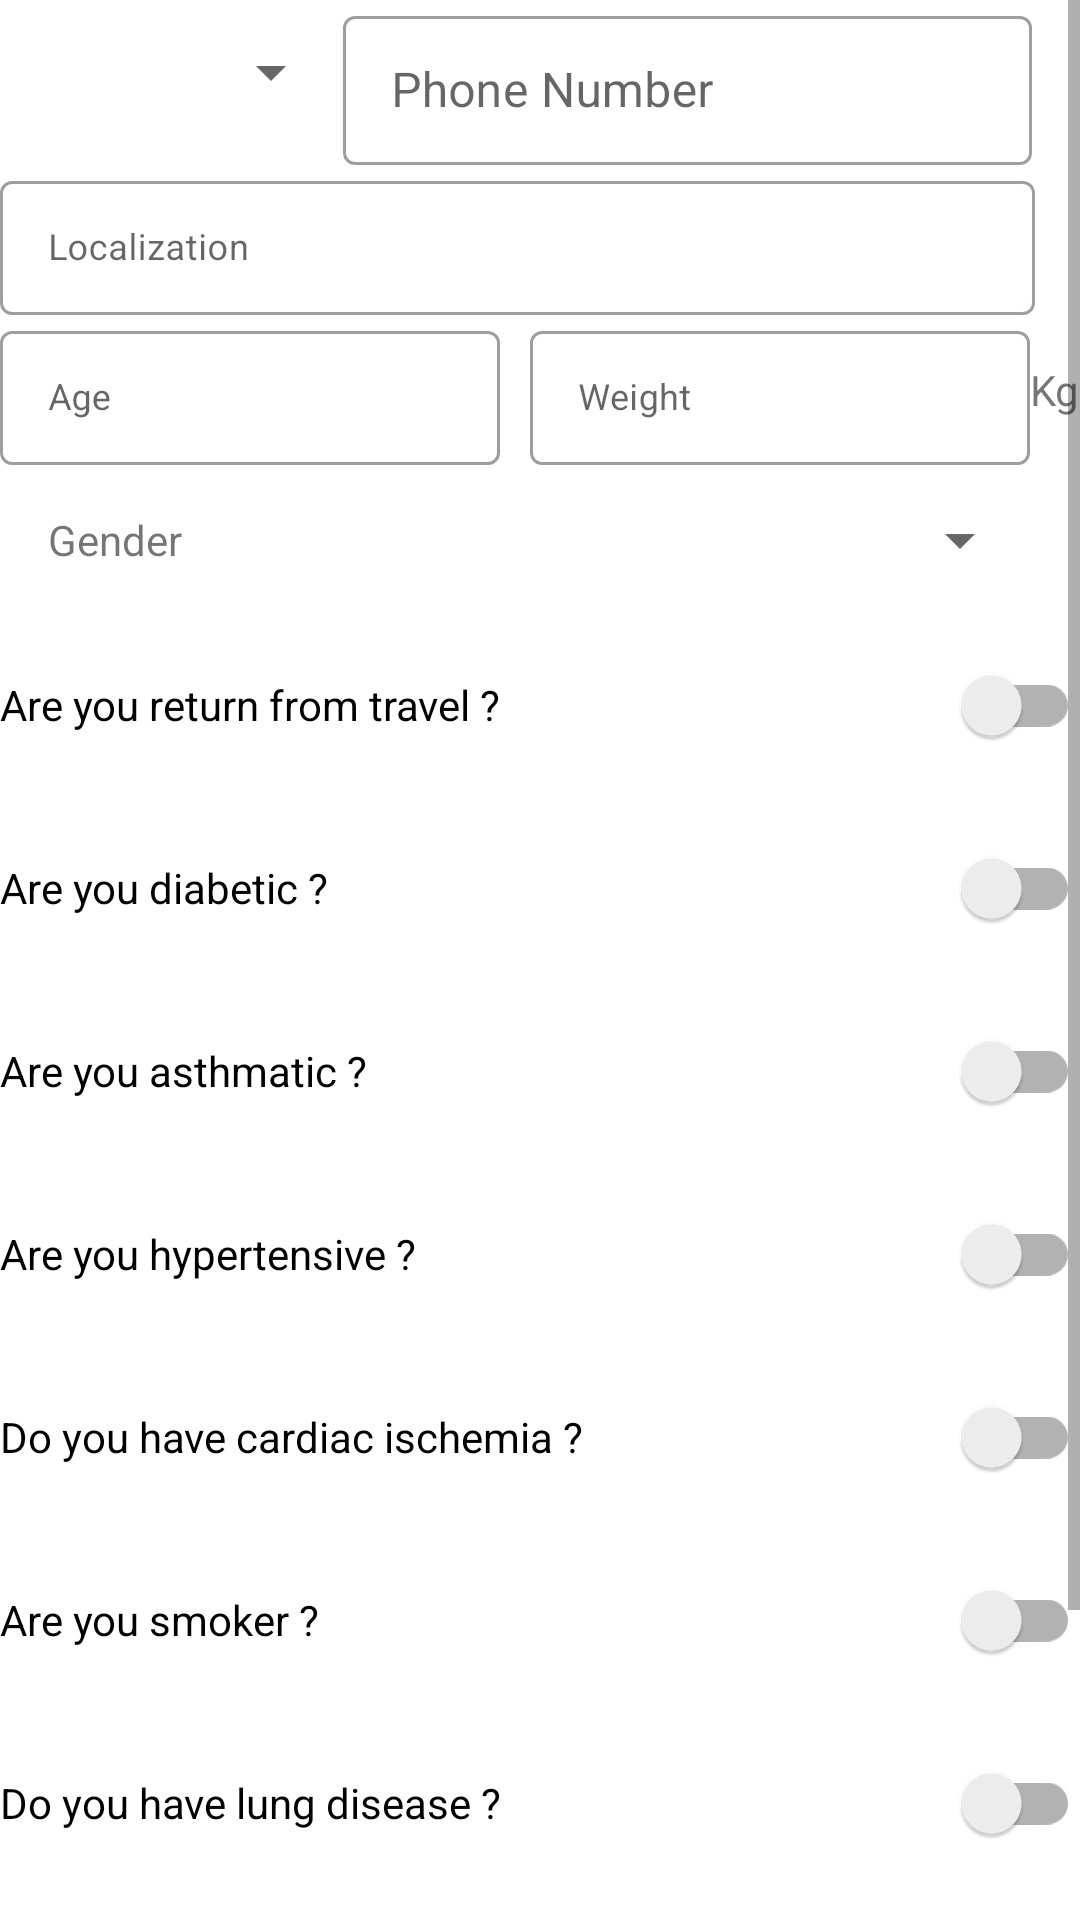

The Android layout XML behind this screen, and the referenced resources:
<!-- AndroidManifest.xml: application theme AppTheme -->
<!-- res/layout/fragment_account.xml -->
<?xml version="1.0" encoding="utf-8"?>
<ScrollView xmlns:android="http://schemas.android.com/apk/res/android"
    xmlns:tools="http://schemas.android.com/tools"
    android:layout_width="match_parent"
    android:layout_height="match_parent"
    android:layout_marginHorizontal="@dimen/activity_horizontal_margin"
    tools:context=".ui.account.AccountFragment"
    android:layout_marginTop="10dp"
    android:id="@+id/scrollView">

    <RelativeLayout
        android:layout_width="match_parent"
        android:layout_height="wrap_content">

        <LinearLayout
            android:id="@+id/phone_container"
            android:layout_width="match_parent"
            android:layout_height="55dp"
            android:layout_marginHorizontal="@dimen/activity_horizontal_margin"
            android:orientation="horizontal"
            android:layout_centerHorizontal="true"
            android:layout_alignParentTop="true">

            <androidx.appcompat.widget.AppCompatSpinner
                android:id="@+id/country_spinner"
                android:layout_width="0dp"
                android:layout_weight="0.3"
                style="@style/Widget.MaterialComponents.TextInputLayout.OutlinedBox"
                android:dropDownVerticalOffset="?attr/dropdownListPreferredItemHeight"
                android:layout_height="?attr/dropdownListPreferredItemHeight"/>

            <com.google.android.material.textfield.TextInputLayout
                style="@style/Widget.MaterialComponents.TextInputLayout.OutlinedBox"
                android:layout_width="0dp"
                android:layout_height="match_parent"
                android:layout_weight="0.7">

            <com.google.android.material.textfield.TextInputEditText
                android:id="@+id/phone_number"
                android:layout_width="match_parent"
                android:layout_height="match_parent"
                android:hint="@string/phone_number"/>

            </com.google.android.material.textfield.TextInputLayout>
        </LinearLayout>

        <com.google.android.material.textfield.TextInputLayout
            android:id="@+id/input_localization"
            style="@style/Widget.MaterialComponents.TextInputLayout.OutlinedBox"
            android:layout_width="match_parent"
            android:layout_height="50dp"
            android:layout_below="@id/phone_container">

            <com.google.android.material.textfield.TextInputEditText
                android:id="@+id/localization"
                android:layout_width="match_parent"
                android:layout_height="wrap_content"
                android:cursorVisible="false"
                android:hint="@string/localization"
                android:textSize="12sp"
                android:layout_marginEnd="15dp"/>
        </com.google.android.material.textfield.TextInputLayout>

        <LinearLayout
            android:id="@+id/top_container"
            android:layout_width="match_parent"
            android:layout_height="wrap_content"
            android:layout_below="@id/input_localization"
            android:baselineAligned="false"
            android:orientation="horizontal">

            <com.google.android.material.textfield.TextInputLayout
                android:id="@+id/input_age"
                style="@style/Widget.MaterialComponents.TextInputLayout.OutlinedBox"
                android:layout_width="0dp"
                android:layout_height="50dp"
                android:layout_marginEnd="10dp"
                android:layout_weight="0.5">

                <com.google.android.material.textfield.TextInputEditText
                    android:id="@+id/age"
                    android:layout_width="match_parent"
                    android:layout_height="wrap_content"
                    android:cursorVisible="true"
                    android:hint="@string/age"
                    android:textSize="12sp"
                    android:inputType="number"/>
            </com.google.android.material.textfield.TextInputLayout>

            <com.google.android.material.textfield.TextInputLayout
                android:id="@+id/input_weight"
                style="@style/Widget.MaterialComponents.TextInputLayout.OutlinedBox"
                android:layout_width="0dp"
                android:layout_height="50dp"
                android:layout_weight="0.5">

                <com.google.android.material.textfield.TextInputEditText
                    android:id="@+id/weight"
                    android:layout_width="match_parent"
                    android:layout_height="wrap_content"
                    android:cursorVisible="true"
                    android:hint="@string/weight"
                    android:inputType="numberDecimal"
                    android:textSize="12sp"
                    />
            </com.google.android.material.textfield.TextInputLayout>
            <TextView
                android:layout_width="wrap_content"
                android:layout_height="wrap_content"
                android:text="Kg"
                android:layout_gravity="center_vertical"/>
        </LinearLayout>

        <LinearLayout
            android:id="@+id/gender_container"
            android:layout_width="match_parent"
            android:layout_height="30dp"
            android:layout_below="@id/top_container"
            android:baselineAligned="false"
            android:orientation="horizontal"
            android:layout_marginTop="10dp"
            android:layout_marginHorizontal="@dimen/activity_horizontal_margin">

           <TextView
               android:layout_width="0dp"
               android:layout_height="match_parent"
               android:layout_weight="0.5"
               android:text="@string/gender"
               android:gravity="center_vertical"/>

            <androidx.appcompat.widget.AppCompatSpinner
                android:id="@+id/gender_spinner"
                android:layout_width="0dp"
                android:layout_height="match_parent"
                android:layout_weight="0.5"
                android:entries="@array/gender_arrays">
            </androidx.appcompat.widget.AppCompatSpinner>
        </LinearLayout>

        <LinearLayout
            android:id="@+id/question_container"
            android:layout_width="match_parent"
            android:layout_height="wrap_content"
            android:layout_below="@id/gender_container"
            android:layout_marginTop="@dimen/activity_vertical_margin"
            android:orientation="vertical"
            android:background="@color/grey">

            <androidx.appcompat.widget.SwitchCompat
                android:id="@+id/is_return_from_travel"
                android:layout_width="match_parent"
                android:layout_height="wrap_content"
                android:layout_marginBottom="@dimen/inter_field_margin"
                android:checked="false"
                android:text="@string/is_return_from_travel"
                android:background="@android:color/white"/>

            <androidx.appcompat.widget.SwitchCompat
                android:id="@+id/is_diabetic"
                android:layout_width="match_parent"
                android:layout_height="wrap_content"
                android:layout_marginBottom="@dimen/inter_field_margin"
                android:checked="false"
                android:text="@string/is_diabetic"
                android:background="@android:color/white"/>

            <androidx.appcompat.widget.SwitchCompat
                android:id="@+id/is_asthmatic"
                android:layout_width="match_parent"
                android:layout_height="wrap_content"
                android:layout_marginBottom="@dimen/inter_field_margin"
                android:checked="false"
                android:text="@string/is_asthmatic"
                android:background="@android:color/white"/>

            <androidx.appcompat.widget.SwitchCompat
                android:id="@+id/is_hypertensive"
                android:layout_width="match_parent"
                android:layout_height="wrap_content"
                android:layout_marginBottom="@dimen/inter_field_margin"
                android:checked="false"
                android:text="@string/is_hypertensive"
                android:background="@android:color/white"/>

            <androidx.appcompat.widget.SwitchCompat
                android:id="@+id/is_cardio_ischemic"
                android:layout_width="match_parent"
                android:layout_height="wrap_content"
                android:layout_marginBottom="@dimen/inter_field_margin"
                android:checked="false"
                android:text="@string/is_cardio_ischemic"
                android:background="@android:color/white"/>

            <androidx.appcompat.widget.SwitchCompat
                android:id="@+id/is_smoker"
                android:layout_width="match_parent"
                android:layout_height="wrap_content"
                android:layout_marginBottom="@dimen/inter_field_margin"
                android:checked="false"
                android:text="@string/is_smoker"
                android:background="@android:color/white"/>

            <androidx.appcompat.widget.SwitchCompat
                android:id="@+id/has_lung_disease"
                android:layout_width="match_parent"
                android:layout_height="wrap_content"
                android:layout_marginBottom="@dimen/inter_field_margin"
                android:checked="false"
                android:text="@string/has_lung_disease"
                android:background="@android:color/white"/>

            <androidx.appcompat.widget.SwitchCompat
                android:id="@+id/has_kidney_disease"
                android:layout_width="match_parent"
                android:layout_height="wrap_content"
                android:layout_marginBottom="@dimen/inter_field_margin"
                android:checked="false"
                android:text="@string/has_kidney_disease"
                android:background="@android:color/white"/>
        </LinearLayout>

        <com.google.android.material.button.MaterialButton
            android:id="@+id/btn_create_account"
            android:layout_width="match_parent"
            android:layout_height="wrap_content"
            android:layout_below="@id/question_container"
            android:text="@string/btn_create_account"
            android:layout_marginTop="@dimen/activity_vertical_margin">

        </com.google.android.material.button.MaterialButton>
    </RelativeLayout>
</ScrollView>
<!-- resources referenced by this layout -->
<resources>
  <string-array name="gender_arrays">
          <item> </item>
          <item>M</item>
          <item>F</item>
      </string-array>
  <dimen name="activity_horizontal_margin">16dp</dimen>
  <dimen name="activity_vertical_margin">16dp</dimen>
  <dimen name="inter_field_margin">13dp</dimen>
  <string name="age">Age</string>
  <string name="btn_create_account">Create my account</string>
  <string name="gender">Gender</string>
  <string name="has_kidney_disease">Do you have kidney disease ?</string>
  <string name="has_lung_disease">Do you have lung disease ?</string>
  <string name="is_asthmatic">Are you asthmatic ?</string>
  <string name="is_cardio_ischemic">Do you have cardiac ischemia ?</string>
  <string name="is_diabetic">Are you diabetic ?</string>
  <string name="is_hypertensive">Are you hypertensive ?</string>
  <string name="is_return_from_travel">Are you return from travel ?</string>
  <string name="is_smoker">Are you smoker ?</string>
  <string name="localization">Localization</string>
  <string name="phone_number">Phone Number</string>
  <string name="weight">Weight</string>
  <style name="AppTheme" parent="Theme.MaterialComponents.Light.DarkActionBar">
          
          <item name="colorPrimary">@color/colorPrimary</item>
          <item name="colorPrimaryDark">@color/colorPrimaryDark</item>
          <item name="colorAccent">@color/colorAccent</item>
          <item name="fontFamily">@font/daxregular</item>
      </style>
  <color name="colorPrimary">#000000</color>
  <color name="colorPrimaryDark">#000000</color>
  <color name="colorAccent">#FFCC00</color>
</resources>
